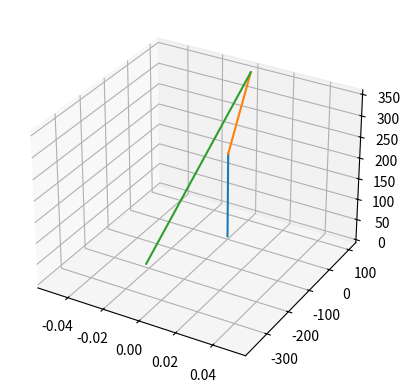

Here is the Python script that generated this plot:
from matplotlib import pyplot as plt
import numpy as np

def getSizeOf(object):
    counter = 0
    for item in object:
        counter+=1
    return counter

def translate(mode,input_matrix,d):
    print('translate '+mode+', d:'+str(d))
    Tx = np.array([
        [1, 0, 0, d],
        [0, 1, 0, 0],
        [0, 0, 1, 0],
        [0, 0, 0, 1]])
    
    Ty = np.array([
        [1, 0, 0, 0],
        [0, 1, 0, d],
        [0, 0, 1, 0],
        [0, 0, 0, 1]])
    
    Tz = np.array([
        [1, 0, 0, 0],
        [0, 1, 0, 0],
        [0, 0, 1, d],
        [0, 0, 0, 1]])
    
    if mode == "x":
        return Tx.dot(input_matrix)
    if mode == "y":
        return Ty.dot(input_matrix)
    if mode == "z":
        return Tz.dot(input_matrix)
     
def rotate(mode,input_matrix,angle):
    Rx = np.array([
        [1, 0, 0, 0],
        [0, np.cos(angle), -1*(np.sin(angle)), 0],
        [0, np.sin(angle), np.cos(angle), 0],
        [0, 0, 0, 1]])
    
    Ry = np.array([
        [np.cos(angle), 0, np.sin(angle), 0],
        [0, 1, 0, 0],
        [-1*(np.sin(angle)), 0, np.cos(angle), 0],
        [0, 0, 0, 1]])
    
    Rz = np.array([
        [np.cos(angle), -1*(np.sin(angle)), 0, 0],
        [np.sin(angle), np.cos(angle), 0, 0],
        [0, 0, 1, 0],
        [0, 0, 0, 1]])
    
    if mode == "x":
        return Rx.dot(input_matrix)
    if mode == "y":
        return Ry.dot(input_matrix)
    if mode == "z":
        return Rz.dot(input_matrix)

# [mm]
l1 = 203
l2 = 178
l3 = 178

fi1_min = -90
fi1_max = 90

fi2_min = -55
fi2_max = 125

fi3_min = 0
fi3_max = 150

# ----------------

fi1 = 80
fi2 = 100
fi3 = 90

# -------------
matrix_one = np.array([
    [1, 0, 0],
    [0, 1, 0],
    [0, 0, 1]
    ])

vector_one = np.array([
    [1],
    [1],
    [1]
    ])

# --------------
origin = np.array([
    [0],
    [0],
    [0],
    [1]
    ])


A = translate("z", origin, l1)
print('A')
print(A)

B = rotate("x", A, fi2)
B = translate("z", B, l2)
print('B')
print(B)

C = rotate("x", B, fi3)
C = translate("z", C, l3)
print('C')
print(C)

#xx = np.vstack([x[0::2], x[1::2]])
#yy = np.vstack([y[0::2], y[1::2]])

fig = plt.figure()
ax = plt.axes(projection="3d")

points = [origin, A, B, C]

sizeOfPoints = getSizeOf(points)

print('points indexing..')
print(points[0][0])
print(points[0][1])
print(points[0][2])


print('cycle')

for i in range(0, sizeOfPoints-1):
    # plot([A(x),B(x)],[A(y),B(y)],[A(z),B(z)])
    # for j in range(0,3):
    plt.plot([points[i][0], points[i+1][0]], [points[i][1], points[i+1][1]], [points[i][2], points[i+1][2]])


# for i in range(0, len(A), 2):
#     plt.plot(A[i:i+2], A[i:i+2], 'ro-')
#
#
ax.plot3D(A[0], A[1], A[2], 'red', label='robotic manipulator')
plt.show()

